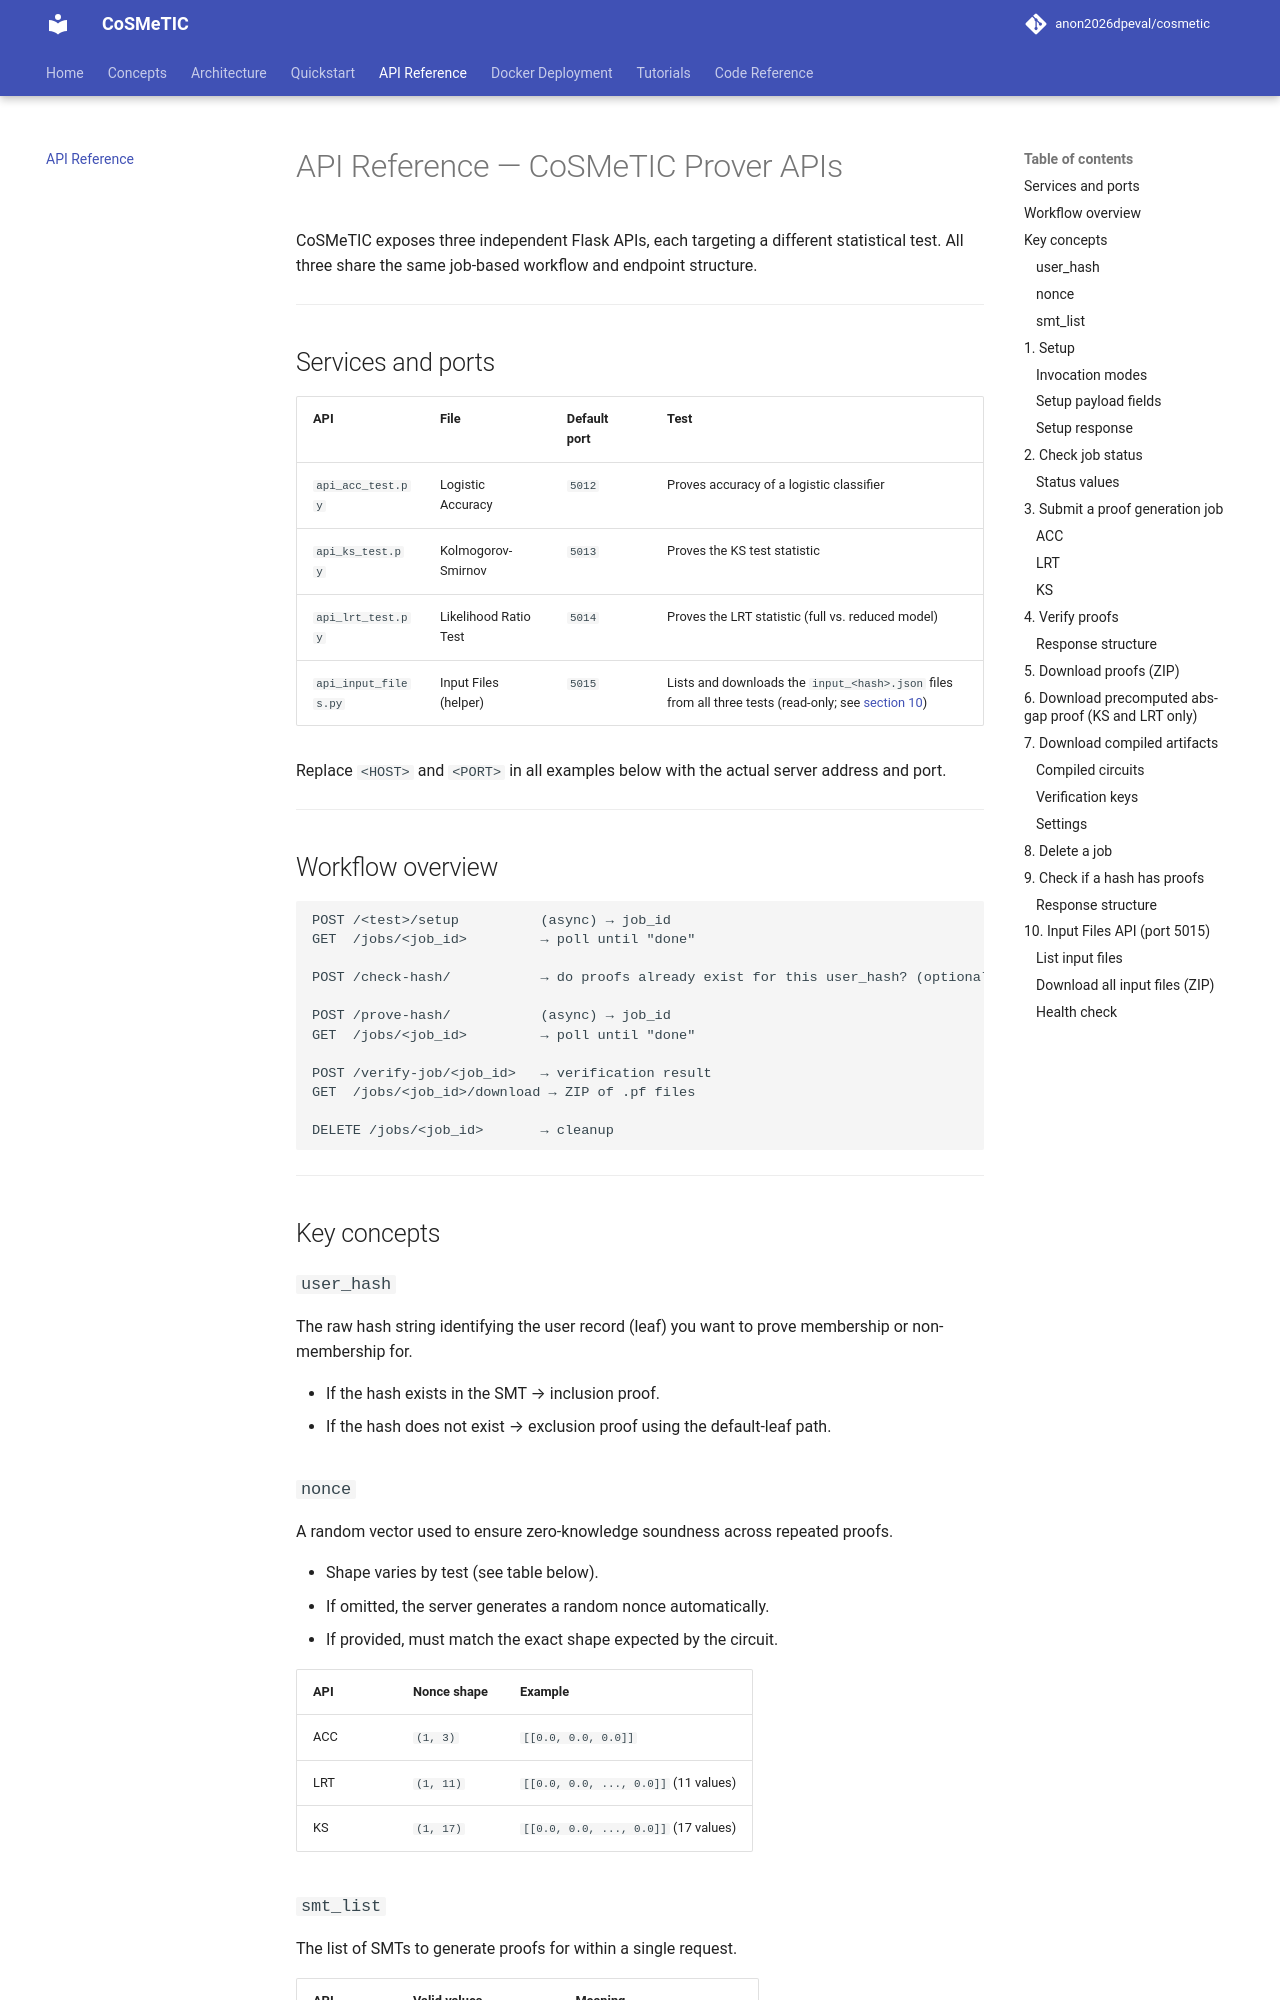

repository: disys-lab/cosmetic · page: api_reference/index.html · generator: mkdocs

# API Reference — CoSMeTIC Prover APIs

CoSMeTIC exposes three independent Flask APIs, each targeting a different statistical test. All three share the same job-based workflow and endpoint structure.

---

## Services and ports

| API | File | Default port | Test |
|-----|------|-------------|------|
| `api_acc_test.py` | Logistic Accuracy | `5012` | Proves accuracy of a logistic classifier |
| `api_ks_test.py` | Kolmogorov-Smirnov | `5013` | Proves the KS test statistic |
| `api_lrt_test.py` | Likelihood Ratio Test | `5014` | Proves the LRT statistic (full vs. reduced model) |
| `api_input_files.py` | Input Files (helper) | `5015` | Lists and downloads the `input_<hash>.json` files from all three tests (read-only; see [section 10](#10-input-files-api-port-5015)) |

Replace `<HOST>` and `<PORT>` in all examples below with the actual server address and port.

---

## Workflow overview

```
POST /<test>/setup          (async) → job_id
GET  /jobs/<job_id>         → poll until "done"

POST /check-hash/           → do proofs already exist for this user_hash? (optional)

POST /prove-hash/           (async) → job_id
GET  /jobs/<job_id>         → poll until "done"

POST /verify-job/<job_id>   → verification result
GET  /jobs/<job_id>/download → ZIP of .pf files

DELETE /jobs/<job_id>       → cleanup
```

---

## Key concepts

### `user_hash`

The raw hash string identifying the user record (leaf) you want to prove membership or non-membership for.

- If the hash exists in the SMT → inclusion proof.
- If the hash does not exist → exclusion proof using the default-leaf path.

### `nonce`

A random vector used to ensure zero-knowledge soundness across repeated proofs.

- Shape varies by test (see table below).
- If omitted, the server generates a random nonce automatically.
- If provided, must match the exact shape expected by the circuit.

| API | Nonce shape | Example |
|-----|-------------|---------|
| ACC | `(1, 3)` | `[[0.0, 0.0, 0.0]]` |
| LRT | `(1, 11)` | `[[0.0, 0.0, ..., 0.0]]` (11 values) |
| KS | `(1, 17)` | `[[0.0, 0.0, ..., 0.0]]` (17 values) |
